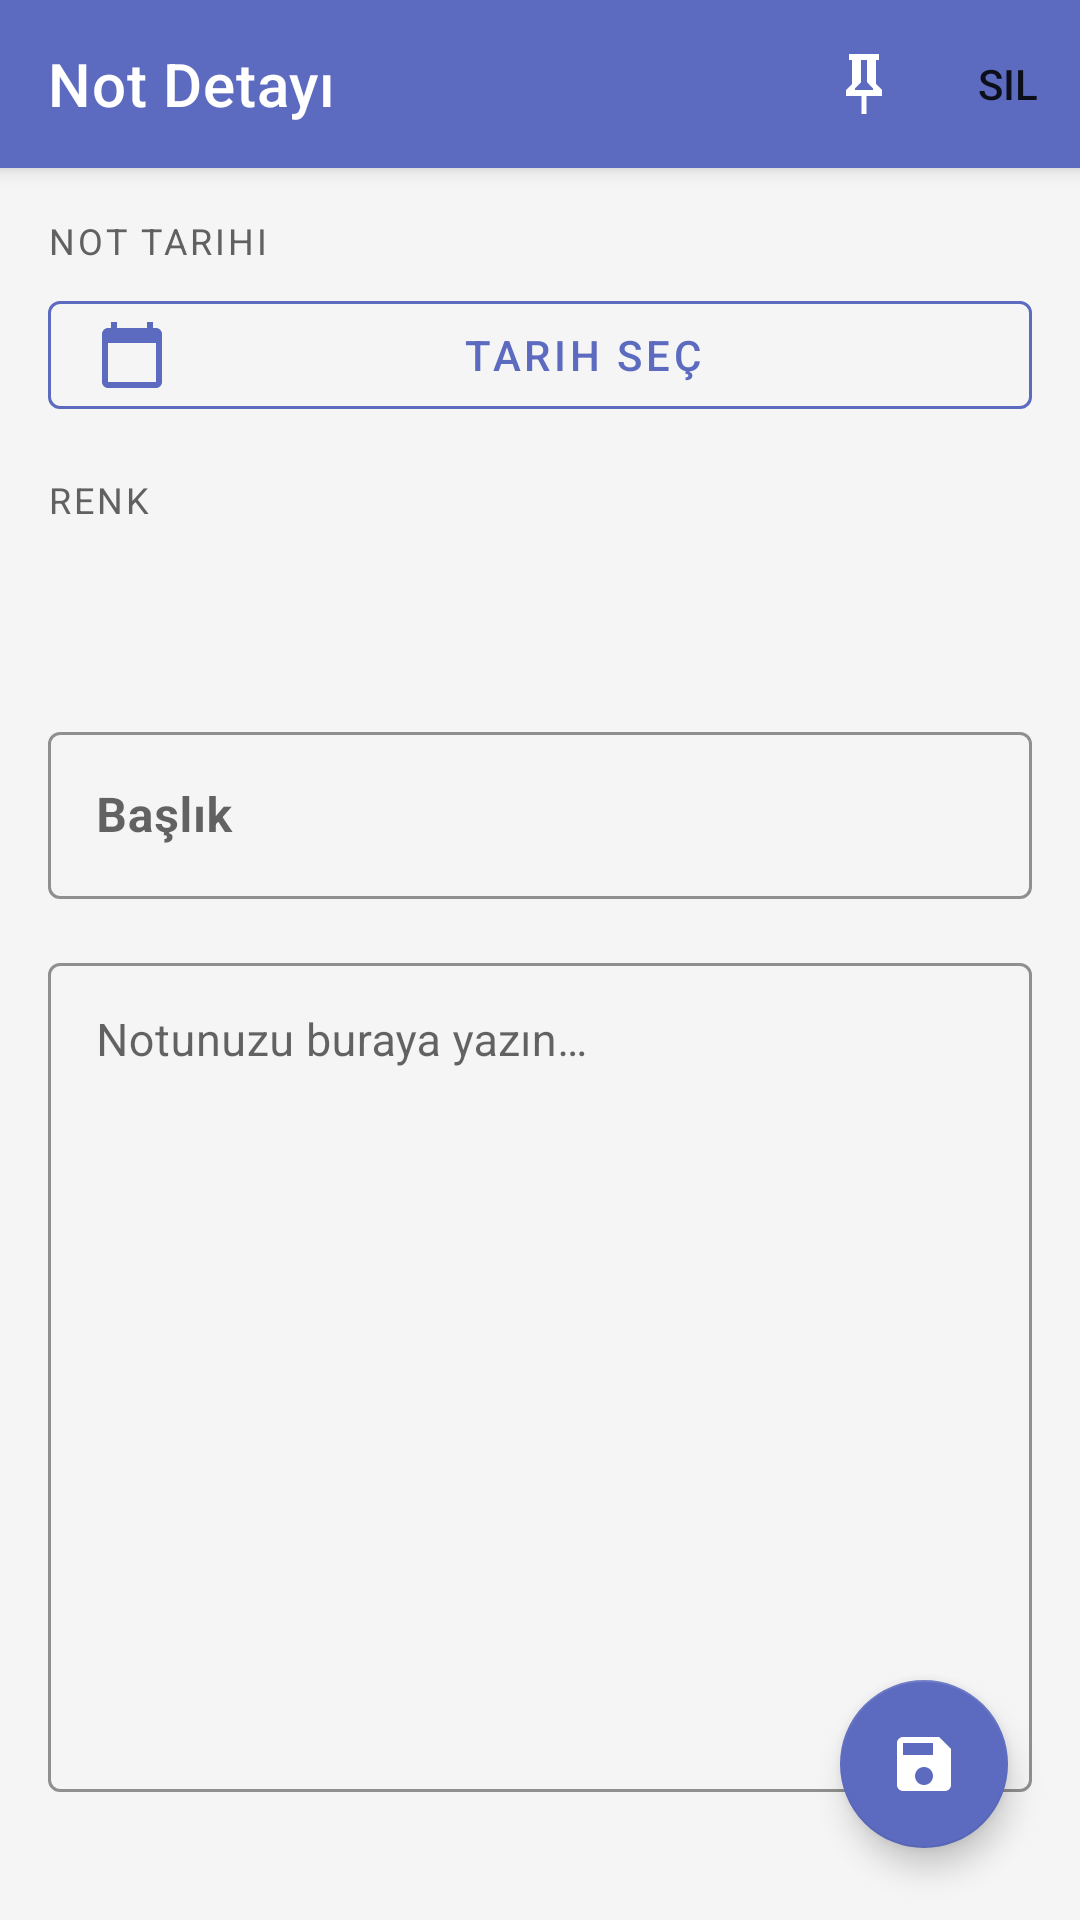

Write the Android layout XML for this screen, with the resource values it uses.
<!-- AndroidManifest.xml: application theme Theme.NoteApp -->
<!-- res/layout/activity_note_detail.xml -->
<?xml version="1.0" encoding="utf-8"?>
<androidx.coordinatorlayout.widget.CoordinatorLayout
    xmlns:android="http://schemas.android.com/apk/res/android"
    xmlns:app="http://schemas.android.com/apk/res-auto"
    android:layout_width="match_parent"
    android:layout_height="match_parent"
    android:background="@color/background">

    <com.google.android.material.appbar.AppBarLayout
        android:layout_width="match_parent"
        android:layout_height="wrap_content"
        android:elevation="4dp">

        <com.google.android.material.appbar.MaterialToolbar
            android:id="@+id/toolbar"
            android:layout_width="match_parent"
            android:layout_height="?attr/actionBarSize"
            android:background="@color/primary"
            app:navigationIcon="@drawable/ic_arrow_back"
            app:navigationIconTint="@color/white"
            app:title="@string/note_detail_title"
            app:titleTextColor="@color/white"
            app:menu="@menu/menu_detail" />

    </com.google.android.material.appbar.AppBarLayout>

    <ScrollView
        android:id="@+id/scrollContent"
        android:layout_width="match_parent"
        android:layout_height="match_parent"
        app:layout_behavior="@string/appbar_scrolling_view_behavior"
        android:fillViewport="true">

        <LinearLayout
            android:layout_width="match_parent"
            android:layout_height="wrap_content"
            android:orientation="vertical"
            android:padding="16dp">

            
            <TextView
                android:layout_width="wrap_content"
                android:layout_height="wrap_content"
                android:text="@string/label_note_date"
                android:textColor="@color/text_secondary"
                android:textSize="12sp"
                android:textAllCaps="true"
                android:letterSpacing="0.08" />

            <com.google.android.material.button.MaterialButton
                android:id="@+id/btnSelectDate"
                style="@style/Widget.MaterialComponents.Button.OutlinedButton"
                android:layout_width="match_parent"
                android:layout_height="wrap_content"
                android:layout_marginTop="6dp"
                android:layout_marginBottom="16dp"
                android:text="@string/select_date"
                app:icon="@drawable/ic_calendar"
                app:iconTint="@color/primary"
                app:strokeColor="@color/primary"
                android:textColor="@color/primary" />

            
            <TextView
                android:layout_width="wrap_content"
                android:layout_height="wrap_content"
                android:text="@string/label_color"
                android:textColor="@color/text_secondary"
                android:textSize="12sp"
                android:textAllCaps="true"
                android:letterSpacing="0.08" />

            <HorizontalScrollView
                android:layout_width="match_parent"
                android:layout_height="wrap_content"
                android:layout_marginTop="8dp"
                android:layout_marginBottom="16dp"
                android:scrollbars="none">

                <LinearLayout
                    android:id="@+id/colorPickerRow"
                    android:layout_width="wrap_content"
                    android:layout_height="40dp"
                    android:gravity="center_vertical"
                    android:orientation="horizontal"
                    android:paddingHorizontal="4dp" />

            </HorizontalScrollView>

            
            <com.google.android.material.textfield.TextInputLayout
                android:id="@+id/titleLayout"
                style="@style/Widget.MaterialComponents.TextInputLayout.OutlinedBox"
                android:layout_width="match_parent"
                android:layout_height="wrap_content"
                android:layout_marginBottom="16dp"
                app:boxStrokeColor="@color/primary"
                app:hintTextColor="@color/primary"
                android:hint="@string/hint_note_title">

                <com.google.android.material.textfield.TextInputEditText
                    android:id="@+id/etTitle"
                    android:layout_width="match_parent"
                    android:layout_height="wrap_content"
                    android:inputType="textCapSentences"
                    android:maxLines="2"
                    android:textSize="16sp"
                    android:textStyle="bold" />

            </com.google.android.material.textfield.TextInputLayout>

            
            <com.google.android.material.textfield.TextInputLayout
                android:id="@+id/contentLayout"
                style="@style/Widget.MaterialComponents.TextInputLayout.OutlinedBox"
                android:layout_width="match_parent"
                android:layout_height="wrap_content"
                app:boxStrokeColor="@color/primary"
                app:hintTextColor="@color/primary"
                android:hint="@string/hint_note_content">

                <com.google.android.material.textfield.TextInputEditText
                    android:id="@+id/etContent"
                    android:layout_width="match_parent"
                    android:layout_height="wrap_content"
                    android:gravity="top"
                    android:inputType="textMultiLine|textCapSentences"
                    android:minLines="10"
                    android:scrollbars="vertical"
                    android:textSize="15sp"
                    android:lineSpacingMultiplier="1.4" />

            </com.google.android.material.textfield.TextInputLayout>

            
            <LinearLayout
                android:id="@+id/metaSection"
                android:layout_width="match_parent"
                android:layout_height="wrap_content"
                android:layout_marginTop="24dp"
                android:orientation="vertical"
                android:visibility="gone">

                <View
                    android:layout_width="match_parent"
                    android:layout_height="1dp"
                    android:background="@color/divider"
                    android:layout_marginBottom="12dp" />

                <TextView
                    android:id="@+id/tvCreatedAt"
                    android:layout_width="wrap_content"
                    android:layout_height="wrap_content"
                    android:textColor="@color/text_hint"
                    android:textSize="11sp" />

                <TextView
                    android:id="@+id/tvUpdatedAt"
                    android:layout_width="wrap_content"
                    android:layout_height="wrap_content"
                    android:layout_marginTop="4dp"
                    android:textColor="@color/text_hint"
                    android:textSize="11sp" />

            </LinearLayout>

        </LinearLayout>

    </ScrollView>

    <com.google.android.material.floatingactionbutton.FloatingActionButton
        android:id="@+id/fabSave"
        android:layout_width="wrap_content"
        android:layout_height="wrap_content"
        android:layout_gravity="bottom|end"
        android:layout_margin="24dp"
        android:contentDescription="@string/save_note"
        android:src="@drawable/ic_save"
        app:backgroundTint="@color/primary"
        app:tint="@color/white"
        app:elevation="6dp" />

</androidx.coordinatorlayout.widget.CoordinatorLayout>
<!-- resources referenced by this layout -->
<resources>
  <color name="background">#F5F5F5</color>
  <color name="divider">#E0E0E0</color>
  <color name="primary">#5C6BC0</color>
  <color name="text_hint">#9E9E9E</color>
  <color name="text_secondary">#616161</color>
  <color name="white">#FFFFFF</color>
  <!-- drawable ic_calendar (drawable) -->
  <?xml version="1.0" encoding="utf-8"?>
  <vector xmlns:android="http://schemas.android.com/apk/res/android"
      android:width="24dp"
      android:height="24dp"
      android:viewportWidth="24"
      android:viewportHeight="24">
      <path
          android:fillColor="#FF000000"
          android:pathData="M20,3h-1V1h-2v2H7V1H5v2H4C2.9,3 2,3.9 2,5v16c0,1.1 0.9,2 2,2h16c1.1,0 2,-0.9 2,-2V5C22,3.9 21.1,3 20,3zM20,21H4V8h16v13z" />
  </vector>
  <!-- drawable ic_save (drawable) -->
  <?xml version="1.0" encoding="utf-8"?>
  <vector xmlns:android="http://schemas.android.com/apk/res/android"
      android:width="24dp"
      android:height="24dp"
      android:viewportWidth="24"
      android:viewportHeight="24">
      <path
          android:fillColor="#FF000000"
          android:pathData="M17,3H5C3.89,3 3,3.9 3,5v14c0,1.1 0.89,2 2,2h14c1.1,0 2,-0.9 2,-2V7L17,3zM12,19c-1.66,0 -3,-1.34 -3,-3s1.34,-3 3,-3 3,1.34 3,3 -1.34,3 -3,3zM15,9H5V5h10v4z" />
  </vector>
  <string name="hint_note_content">Notunuzu buraya yazın…</string>
  <string name="hint_note_title">Başlık</string>
  <string name="label_color">Renk</string>
  <string name="label_note_date">Not Tarihi</string>
  <string name="note_detail_title">Not Detayı</string>
  <string name="save_note">Notu Kaydet</string>
  <string name="select_date">Tarih Seç</string>
  <style name="Theme.NoteApp" parent="Theme.MaterialComponents.Light.NoActionBar">
          <item name="colorPrimary">@color/primary</item>
          <item name="colorPrimaryDark">@color/primary_dark</item>
          <item name="colorAccent">@color/accent</item>
          <item name="android:statusBarColor">@color/status_bar</item>
          <item name="android:windowBackground">@color/background</item>
      </style>
  <color name="primary_dark">#3949AB</color>
  <color name="accent">#FF7043</color>
  <color name="status_bar">#3949AB</color>
</resources>
